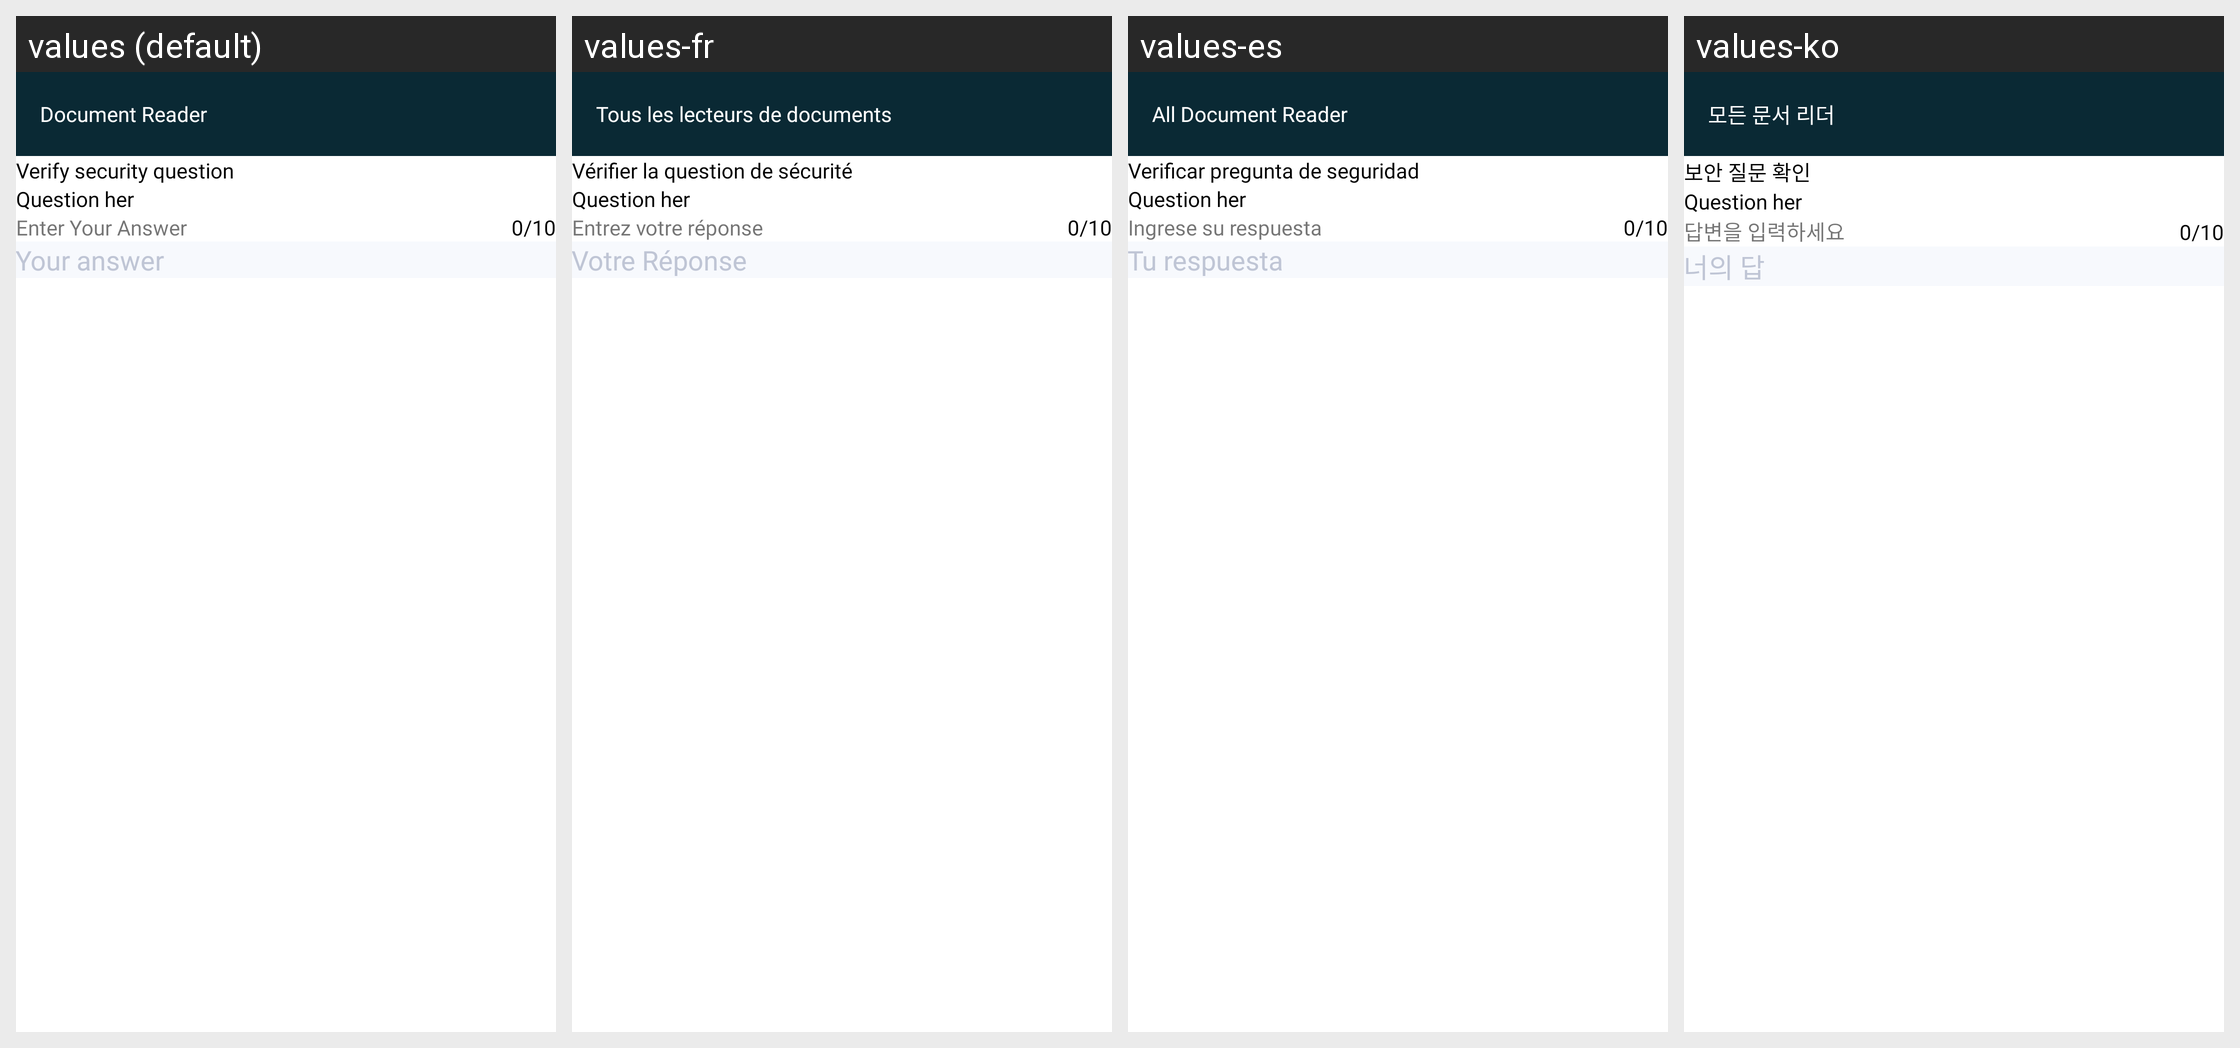

The same Android screen rendered under several of its app's locales, left to right. List the strings drawn on it with the default value and each locale's translation.
Android screen res/layout/activity_security_answer.xml rendered under 4 locales, left to right: values (default), values-fr, values-es, values-ko. Device: Nexus 5 (rendered at 1080×1920; each locale shown at half size, 540×960, under a caption strip naming it); theme AppTheme.
Other locales in the repository, not shown: values-ar, values-bn, values-de, values-hi, values-in, values-ja, values-ms, values-pt, values-ru, values-tr, values-ur, values-zh.
Strings drawn on this screen, with the default value and each locale's value (text and hints the layout hard-codes, and strings that could not be matched under every locale, appear in the picture but are not listed):

verifySecurityQuestion
  values: Verify security question
  values-fr: Vérifier la question de sécurité
  values-es: Verificar pregunta de seguridad
  values-ko: 보안 질문 확인

enterYourAnswer
  values: Enter Your Answer
  values-fr: Entrez votre réponse
  values-es: Ingrese su respuesta
  values-ko: 답변을 입력하세요

yourAnswer
  values: Your answer
  values-fr: Votre Réponse
  values-es: Tu respuesta
  values-ko: 너의 답

app_name
  values: Document Reader
  values-fr: Tous les lecteurs de documents
  values-es: All Document Reader
  values-ko: 모든 문서 리더
